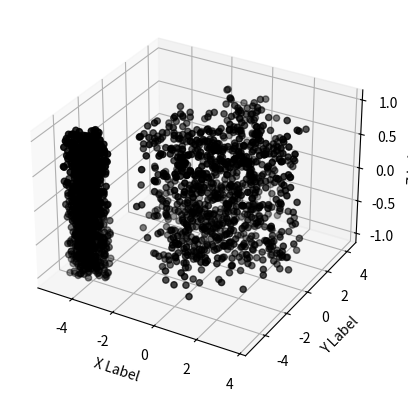

Generate this figure with matplotlib:
import matplotlib.pyplot as plt
import numpy as np

# Fixing random state for reproducibility
np.random.seed(19680801)


def randrange(N, vmin, vmax):
    return (vmax - vmin)*np.random.rand(N) + vmin

fig = plt.figure()
ax = fig.add_subplot(projection='3d')
n = 0
N = 1000
xs, ys, zs = [], [], []
phi = np.linspace(0, 2*np.pi, N)
for m, zlow, zhigh in [(',', -1, 1)]:
    xss = randrange(N, -3.7*np.cos(phi), 3.7*np.cos(phi))
    yss = randrange(N, -4.3*np.sin(phi), 4.3*np.sin(phi))
    zss = randrange(N, zlow, zhigh)
    for i in xss:
        if i >= -3.2:
            xs.append(xss[n])
            ys.append(yss[n])
            zs.append(zss[n])
            n += 1
        else:
            n += 1


    
for m, zlow, zhigh in [(',', -1, 1)]:
    x1 = randrange(N, -1*np.cos(phi)-4.1, 1*np.cos(phi)-4.1)
    y1 = randrange(N, -1*np.sin(phi)-4.1, 1*np.sin(phi)-4.1)
    z1 = randrange(N, zlow, zhigh)

    ax.scatter(xs, ys, zs, color='black')
    ax.scatter(x1, y1, z1, color='black')

ax.set_xlabel('X Label')
ax.set_ylabel('Y Label')
ax.set_zlabel('Z Label')

plt.savefig('3d_dich.png')